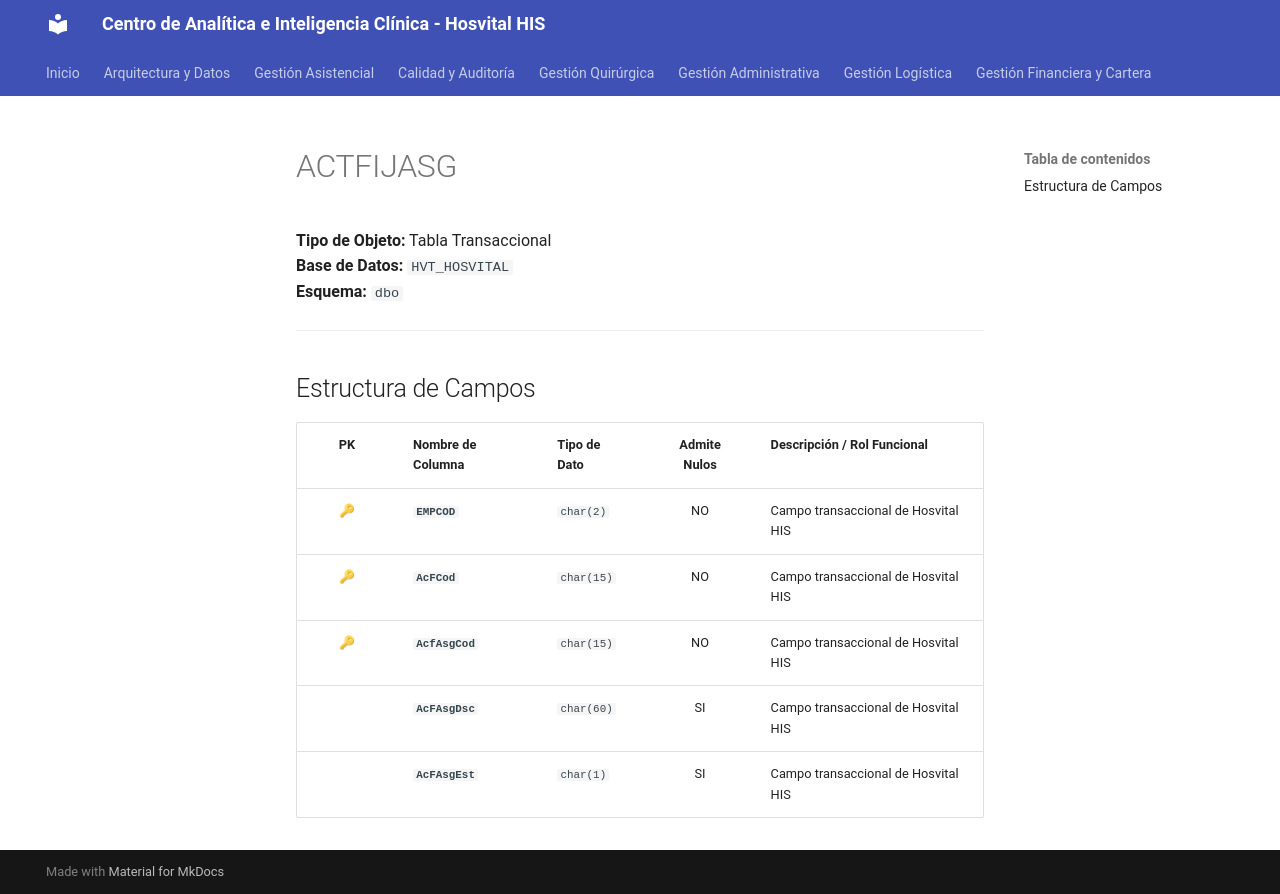

repository: SoporteSaludtech/superset-docs · page: diccionario-general/ACTFIJASG/index.html · generator: mkdocs

# ACTFIJASG

**Tipo de Objeto:** Tabla Transaccional  
**Base de Datos:** `HVT_HOSVITAL`  
**Esquema:** `dbo`

---

## Estructura de Campos

| PK | Nombre de Columna | Tipo de Dato | Admite Nulos | Descripción / Rol Funcional |
| :-: | :--- | :--- | :-: | :--- |
| 🔑 | **`EMPCOD`** | `char(2)` | NO | Campo transaccional de Hosvital HIS |
| 🔑 | **`AcFCod`** | `char(15)` | NO | Campo transaccional de Hosvital HIS |
| 🔑 | **`AcfAsgCod`** | `char(15)` | NO | Campo transaccional de Hosvital HIS |
|  | **`AcFAsgDsc`** | `char(60)` | SI | Campo transaccional de Hosvital HIS |
|  | **`AcFAsgEst`** | `char(1)` | SI | Campo transaccional de Hosvital HIS |
